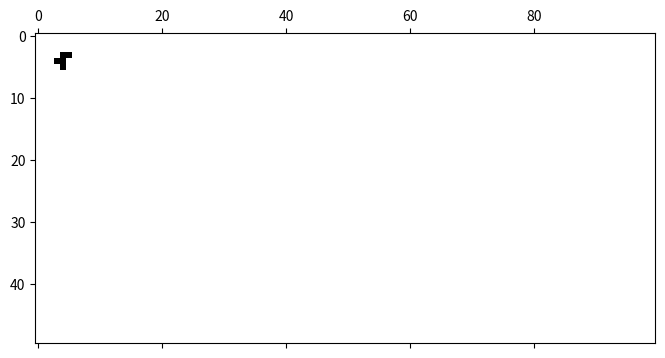

Write the Python code that produced this figure.
# -*- coding: utf-8 -*-

"""This is a simple implementation of Conway's Game of Life in Python. It uses matplotlib's matshow to represent the cells. Cells can be flipped by clicking and the animation can be controlled by the keyboard (spacebar to play/pause append the right arrow button to advance by one frame)."""

# first we import necessary packages: numpy (for arrays), pyplot and animation (for visualization)
import numpy as np
import matplotlib.pyplot as plt
import matplotlib.animation as animation

# then we declare necessary global variables
rows = 50       # number of rows
cols = 100      # number of columns
alive = 1       # value of a cell that is alive
dead = 0        # value of a dead cell
pause = True    # pause flag

# now we can create the grid and fill them with dead cells
cell = np.full((rows, cols), dead)
# we add an interesting starting configuration (R-pentomino)
cell[4, 4] = cell[3, 4] = cell[5, 4] = cell[3, 5] = cell[4, 3] = alive

# we need a function that updates the plot each frame
def update(*args):
    if not pause:
        advance()

# this is the main function that advances the animation by one frame (time step)
def advance(*args):
    global cell
    # we create a new (actual) copy of all cell states
    newcell = cell.copy()
    # and then sum up the values of all neighboring cells
    for i in range(rows):
        for j in range(cols):
            total = (cell[i, (j - 1) % cols] + cell[i, (j + 1) % cols] + cell[(i - 1) % rows, j] + cell[(i + 1) % rows, j] + cell[(i - 1) % rows, (j - 1) % cols] + cell[(i - 1) % rows, (j + 1) % cols] + cell[(i + 1) % rows, (j - 1) % cols] + cell[(i + 1) % rows, (j + 1) % cols])
            # now comes the decision, if the cell should live in the next time step
            if cell[i, j] == alive:
                if (total < 2) or (total > 3):
                    newcell[i, j] = dead
            else:
                if total == 3:
                    newcell[i, j] = alive
    # the new cells are now the old cells and are returned
    grid.set_data(newcell)
    cell = newcell
    return [grid]

# this catches keyboard events (spacebar for play/pause, right arrow key for advancing one frame)
def press(event):
    global pause
    if event.key == " ":
        pause = not pause
        return pause
    elif event.key == "right":
        advance()

# catches mouseclick events for flipping states of cells
def click(event):
    if pause:
        global cell
        if isinstance(event.xdata, float) and isinstance(event.ydata, float):
            j = int(round(event.xdata))
            i = int(round(event.ydata))
            cell[i, j] = not cell[i, j]
            grid.set_data(cell)
    return grid

# plot and animation commands
fig = plt.figure(figsize=(8, 5))
ax = plt.subplot()
grid = ax.matshow(cell, cmap="Greys")
fig.canvas.mpl_connect('key_press_event', press)
fig.canvas.mpl_connect('button_press_event', click)
ani = animation.FuncAnimation(fig, update, interval=50)
plt.show()
